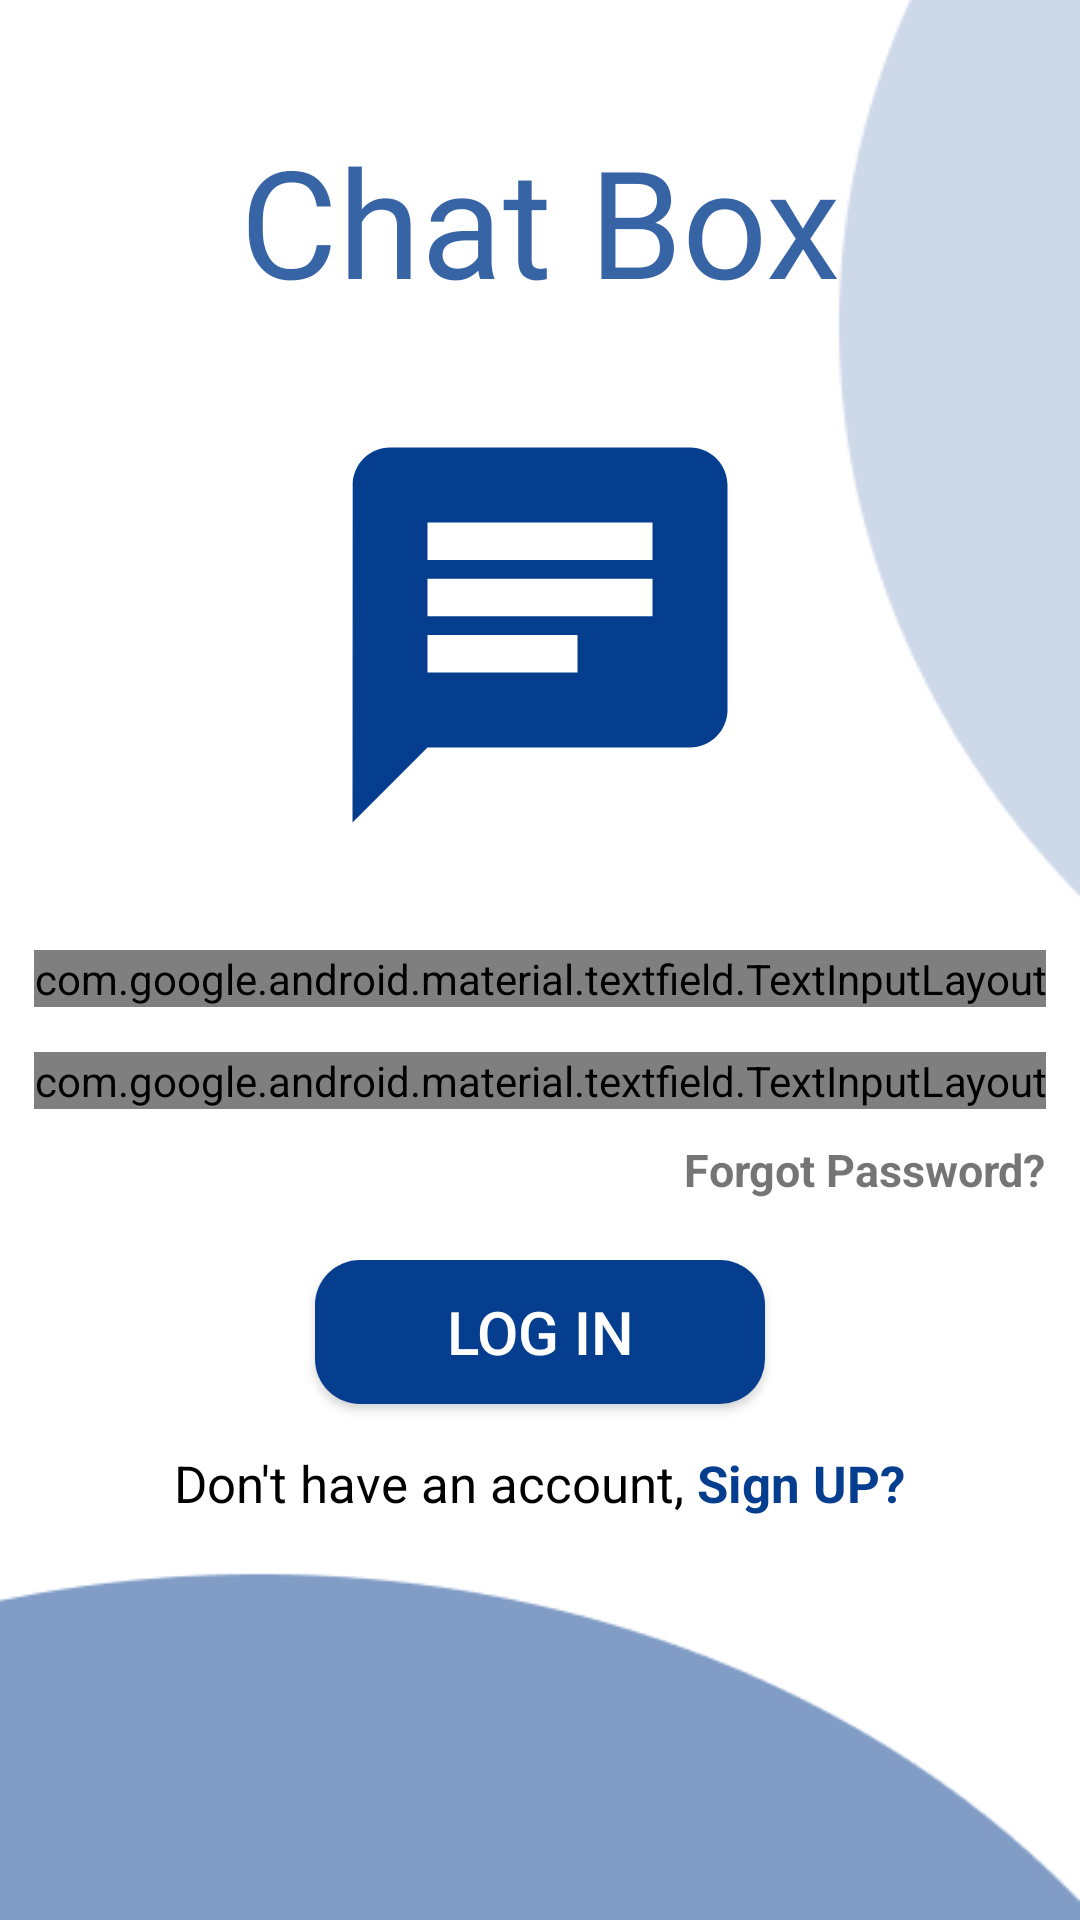

Android layout source for this screen:
<!-- AndroidManifest.xml: application theme Theme.ChatBox -->
<!-- res/layout/activity_log_in.xml -->
<?xml version="1.0" encoding="utf-8"?>
<androidx.constraintlayout.widget.ConstraintLayout xmlns:android="http://schemas.android.com/apk/res/android"
    xmlns:app="http://schemas.android.com/apk/res-auto"
    xmlns:tools="http://schemas.android.com/tools"
    android:layout_width="match_parent"
    android:layout_height="match_parent"
    tools:context=".LogIn"
    android:background="@drawable/chat_box_login_bg_updated">

    <TextView
        android:id="@+id/nameTV"
        android:layout_width="wrap_content"
        android:layout_height="wrap_content"
        android:text="Chat Box"
        android:fontFamily="@font/montserrat_semibold"
        android:textColor="#CC053D8F"
        android:textSize="50sp"
        android:layout_marginTop="40dp"
        app:layout_constraintTop_toTopOf="parent"
        app:layout_constraintStart_toStartOf="parent"
        app:layout_constraintEnd_toEndOf="parent"/>

    <ImageView
        android:id="@+id/ivChatIcon"
        android:layout_width="150dp"
        android:layout_height="150dp"
        app:layout_constraintTop_toBottomOf="@id/nameTV"
        app:layout_constraintStart_toStartOf="parent"
        app:layout_constraintEnd_toEndOf="parent"
        android:layout_marginTop="30dp"
        android:src="@drawable/chat_icon"/>

    <com.google.android.material.textfield.TextInputLayout
        style="@style/Widget.MaterialComponents.TextInputLayout.OutlinedBox"
        android:id="@+id/etEmailLayout"
        android:layout_width="wrap_content"
        android:layout_height="wrap_content"
        android:hint="Email"
        app:helperTextEnabled="true"
        app:helperTextTextColor="#FF0000"
        app:startIconDrawable="@drawable/email_icon"
        android:layout_marginTop="30dp"
        app:layout_constraintEnd_toEndOf="parent"
        app:layout_constraintStart_toStartOf="parent"
        app:layout_constraintTop_toBottomOf="@id/ivChatIcon">

        <com.google.android.material.textfield.TextInputEditText
            android:id="@+id/etEmail"
            android:layout_width="300dp"
            android:layout_height="50dp"
            android:paddingStart="15dp" />

    </com.google.android.material.textfield.TextInputLayout>

    <com.google.android.material.textfield.TextInputLayout
        style="@style/Widget.MaterialComponents.TextInputLayout.OutlinedBox"
        android:id="@+id/etPasswordLayout"
        android:layout_width="wrap_content"
        android:layout_height="wrap_content"
        app:helperTextEnabled="true"
        app:helperTextTextColor="#FF0000"
        app:passwordToggleEnabled="true"
        app:passwordToggleTint="@color/primary_ui"
        app:startIconDrawable="@drawable/password_icon"
        android:hint="Password"
        app:layout_constraintTop_toBottomOf="@id/etEmailLayout"
        app:layout_constraintStart_toStartOf="parent"
        app:layout_constraintEnd_toEndOf="parent"
        android:layout_marginTop="15dp">

        <com.google.android.material.textfield.TextInputEditText
            android:id="@+id/etPassword"
            android:layout_width="300dp"
            android:layout_height="50dp"
            android:inputType="textPassword"
            android:paddingStart="15dp"/>
    </com.google.android.material.textfield.TextInputLayout>

    <TextView
        android:id="@+id/forgotPasswordTextView"
        android:layout_width="wrap_content"
        android:layout_height="wrap_content"
        android:text="Forgot Password?"
        android:textStyle="bold"
        android:textSize="15sp"
        android:layout_marginTop="10dp"
        app:layout_constraintTop_toBottomOf="@id/etPasswordLayout"
        app:layout_constraintEnd_toEndOf="@id/etPasswordLayout"/>

    <Button
        android:id="@+id/btnLogIn"
        android:layout_width="150dp"
        android:layout_height="wrap_content"
        app:layout_constraintTop_toBottomOf="@id/forgotPasswordTextView"
        app:layout_constraintStart_toStartOf="parent"
        app:layout_constraintEnd_toEndOf="parent"
        android:layout_marginTop="20dp"
        android:text="@string/log_in"
        android:textSize="20sp"
        android:background="@drawable/btn_background"
        android:textColor="@color/white"/>

    <LinearLayout
        android:id="@+id/linerLayoutSignup"
        android:layout_width="match_parent"
        android:layout_height="wrap_content"
        android:orientation="horizontal"
        app:layout_constraintTop_toBottomOf="@id/btnLogIn"
        app:layout_constraintStart_toStartOf="parent"
        app:layout_constraintEnd_toEndOf="parent"
        android:gravity="center_horizontal">


        <TextView
            android:id="@+id/dontHaveAccountText"
            android:layout_width="wrap_content"
            android:layout_height="wrap_content"
            android:text="Don't have an account, "
            android:textColor="@color/black"
            android:layout_marginTop="15dp"
            android:textSize="17sp"
            app:layout_constraintTop_toBottomOf="@id/btnLogIn"
            app:layout_constraintStart_toStartOf="parent"
            app:layout_constraintEnd_toStartOf="@id/signupText"/>
        <TextView
            android:id="@+id/signupText"
            android:layout_width="wrap_content"
            android:layout_height="wrap_content"
            android:text="Sign UP?"
            android:textColor="@color/primary_ui"
            android:layout_marginTop="15dp"
            android:textSize="17sp"
            android:textStyle="bold"
            app:layout_constraintTop_toBottomOf="@id/btnLogIn"
            app:layout_constraintEnd_toEndOf="@id/linerLayoutSignup"/>

    </LinearLayout>



</androidx.constraintlayout.widget.ConstraintLayout>
<!-- resources referenced by this layout -->
<resources>
  <color name="black">#FF000000</color>
  <color name="primary_ui">#053D8F</color>
  <color name="white">#FFFFFFFF</color>
  <!-- drawable btn_background (drawable) -->
  <?xml version="1.0" encoding="utf-8"?>
  <shape xmlns:android="http://schemas.android.com/apk/res/android">
      <corners android:radius="15dp"/>
      <solid android:color="@color/primary_ui"/>
  </shape>
  <!-- drawable chat_box_login_bg_updated: png bitmap (drawable, 6302 bytes) -->
  <!-- drawable chat_icon (drawable) -->
  <vector android:height="24dp" android:tint="#053D8F"
      android:viewportHeight="24" android:viewportWidth="24"
      android:width="24dp" xmlns:android="http://schemas.android.com/apk/res/android">
      <path android:fillColor="@android:color/white" android:pathData="M20,2L4,2c-1.1,0 -1.99,0.9 -1.99,2L2,22l4,-4h14c1.1,0 2,-0.9 2,-2L22,4c0,-1.1 -0.9,-2 -2,-2zM6,9h12v2L6,11L6,9zM14,14L6,14v-2h8v2zM18,8L6,8L6,6h12v2z"/>
  </vector>
  <!-- drawable email_icon (drawable) -->
  <vector android:height="24dp" android:tint="#053D8F"
      android:viewportHeight="24" android:viewportWidth="24"
      android:width="24dp" xmlns:android="http://schemas.android.com/apk/res/android">
      <path android:fillColor="@android:color/white" android:pathData="M20,4L4,4c-1.1,0 -1.99,0.9 -1.99,2L2,18c0,1.1 0.9,2 2,2h16c1.1,0 2,-0.9 2,-2L22,6c0,-1.1 -0.9,-2 -2,-2zM20,8l-8,5 -8,-5L4,6l8,5 8,-5v2z"/>
  </vector>
  <!-- drawable password_icon (drawable) -->
  <vector android:height="24dp" android:tint="#053D8F"
      android:viewportHeight="24" android:viewportWidth="24"
      android:width="24dp" xmlns:android="http://schemas.android.com/apk/res/android">
      <path android:fillColor="@android:color/white" android:pathData="M18,8h-1L17,6c0,-2.76 -2.24,-5 -5,-5S7,3.24 7,6v2L6,8c-1.1,0 -2,0.9 -2,2v10c0,1.1 0.9,2 2,2h12c1.1,0 2,-0.9 2,-2L20,10c0,-1.1 -0.9,-2 -2,-2zM12,17c-1.1,0 -2,-0.9 -2,-2s0.9,-2 2,-2 2,0.9 2,2 -0.9,2 -2,2zM15.1,8L8.9,8L8.9,6c0,-1.71 1.39,-3.1 3.1,-3.1 1.71,0 3.1,1.39 3.1,3.1v2z"/>
  </vector>
  <string name="log_in">Log In</string>
  <style name="Theme.ChatBox" parent="Theme.AppCompat.Light">
          
          <item name="colorPrimary">@color/purple_500</item>
          <item name="colorPrimaryVariant">@color/purple_700</item>
          <item name="colorOnPrimary">@color/white</item>
          
          <item name="colorSecondary">@color/teal_200</item>
          <item name="colorSecondaryVariant">@color/teal_700</item>
          <item name="colorOnSecondary">@color/black</item>
          
          <item name="android:statusBarColor" tools:targetApi="l">?attr/colorPrimaryVariant</item>
          
      </style>
  <color name="purple_500">#FF6200EE</color>
  <color name="purple_700">#FF3700B3</color>
  <color name="teal_200">#FF03DAC5</color>
  <color name="teal_700">#FF018786</color>
</resources>
